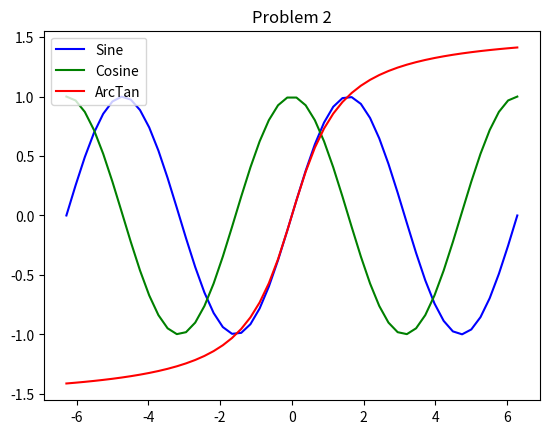

Here is the Python script that generated this plot:
import numpy as np
from matplotlib import pyplot as plt

def prob2():
    dom = np.linspace(-2*np.pi, 2 * np.pi)
    y1 = np.sin(dom)
    y2 = np.cos(dom)
    y3 = np.arctan(dom)
    plt.plot(dom, y1,'b', label = "Sine")
    plt.plot(dom, y2,'g', label = "Cosine")
    plt.plot(dom, y3,'r', label = "ArcTan")
    plt.legend( loc = "upper left")
    plt.title("Problem 2")
    plt.show()

prob2()


